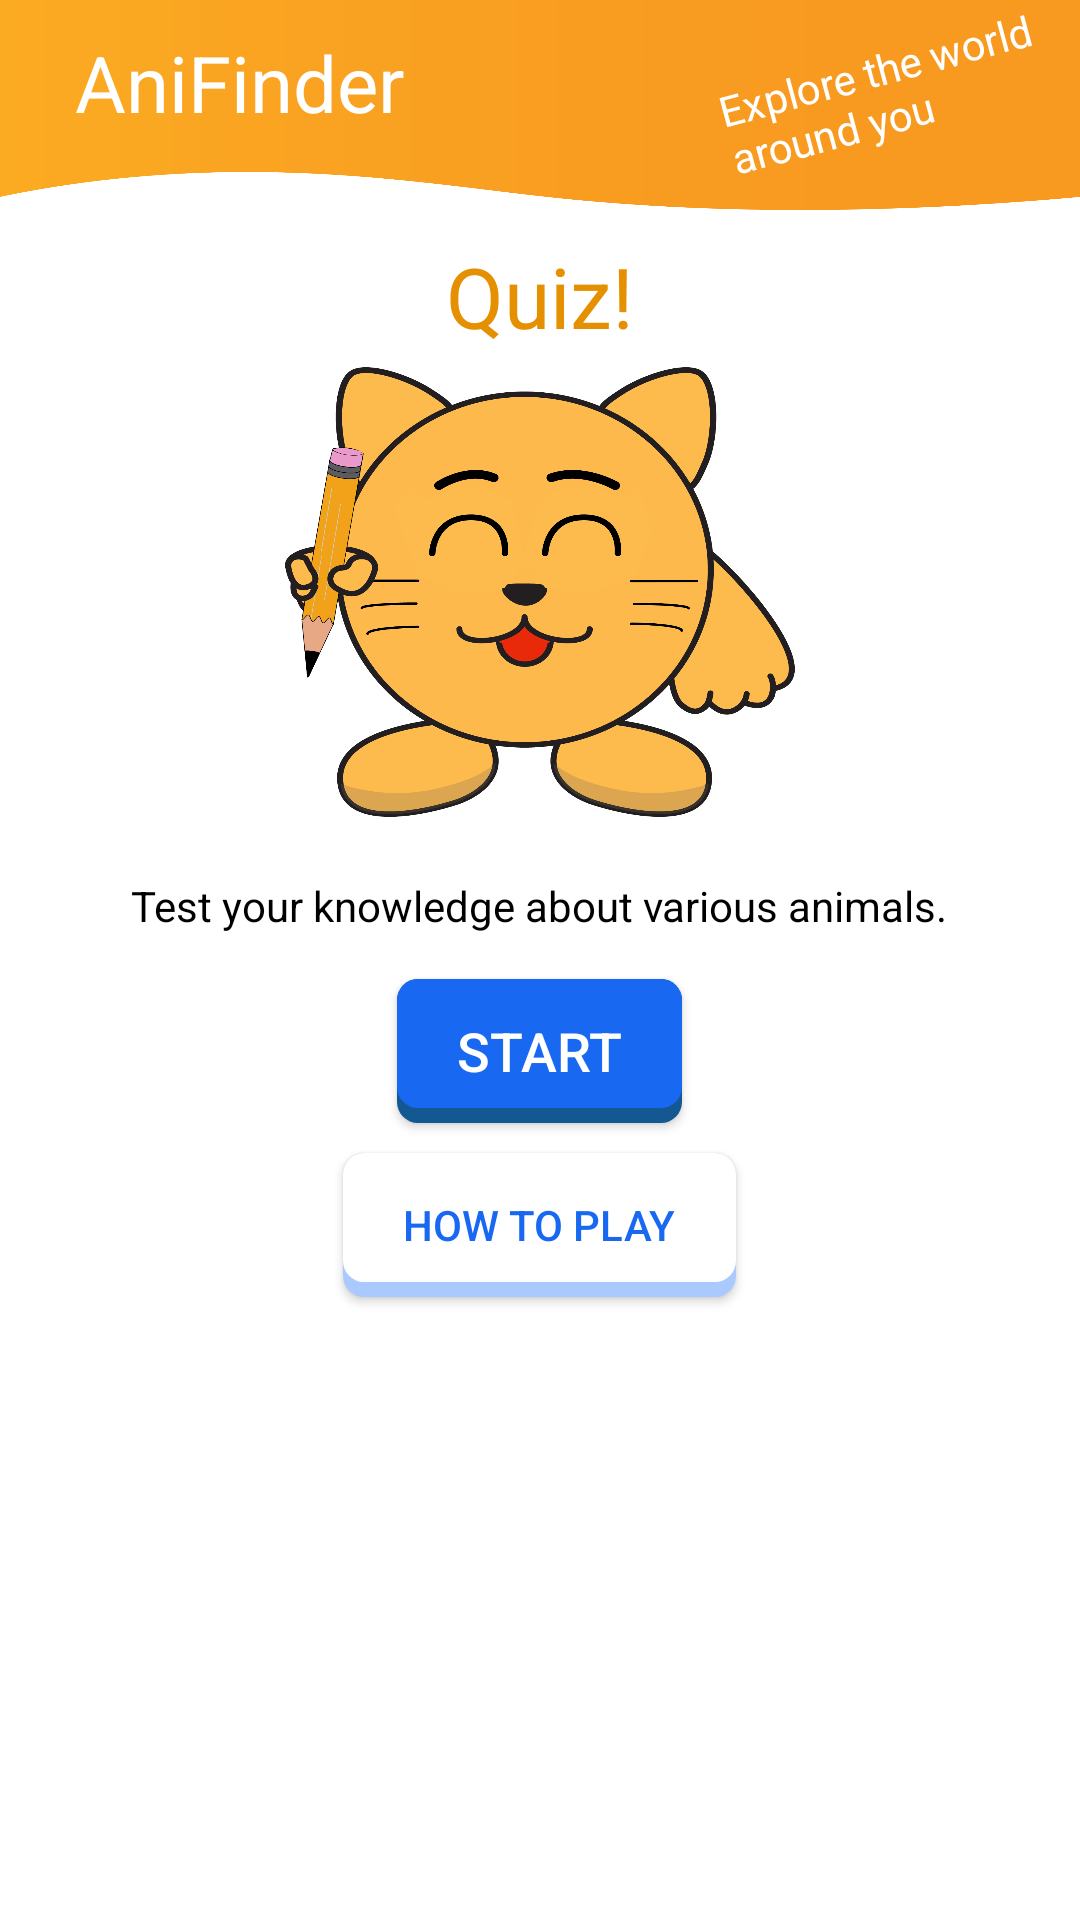

Here is an Android app screen rendered from its layout file. Give the layout XML and the strings, colors and styles it references.
<!-- AndroidManifest.xml: application theme Theme.FinalProjectWithAnimation -->
<!-- res/layout/fragment_loadgame_small.xml -->
<FrameLayout xmlns:android="http://schemas.android.com/apk/res/android"
    xmlns:tools="http://schemas.android.com/tools"
    android:layout_width="match_parent"
    android:layout_height="match_parent"
    tools:context=".LoadGameFragment">

    <LinearLayout
        android:layout_width="match_parent"
        android:layout_height="match_parent"
        android:orientation="vertical"
        android:gravity="center_horizontal">

        <TextView
            android:layout_width="wrap_content"
            android:layout_height="wrap_content"
            android:text="Quiz!"
            android:textColor="@color/orange_900"
            android:textSize="28sp"
            android:layout_marginTop="80dp" />

        <ImageView
            android:layout_marginTop="5dp"
            android:layout_width="170dp"
            android:layout_height="150dp"
            android:background="@drawable/kev_with_pencil"
            android:layout_marginBottom="10dp"
            >
        </ImageView>

        <TextView
            android:layout_width="wrap_content"
            android:layout_height="wrap_content"
            android:text="Test your knowledge about various animals."
            android:textColor="@color/black"
            android:textSize="14sp"
            android:layout_marginTop="10dp"
            android:textAlignment="center" />

        <androidx.appcompat.widget.AppCompatButton
            android:id="@+id/playButton"
            android:layout_width="wrap_content"
            android:layout_height="wrap_content"
            android:text="Start"
            android:textColor="@color/white"
            android:textSize="18sp"
            android:background="@drawable/custom_blue_button"
            android:layout_marginTop="15dp" />

        <androidx.appcompat.widget.AppCompatButton
            android:id="@+id/rulesButton"
            android:layout_width="wrap_content"
            android:layout_height="wrap_content"
            android:text="How To Play"
            android:textColor="@color/blue_800"
            android:background="@drawable/custom_white_button"
            android:textSize="14sp"
            android:layout_marginTop="10dp" />
    </LinearLayout>

    <include
        android:id="@+id/custom_bar"
        layout="@layout/custom_bar_small"></include>

</FrameLayout>
<!-- res/layout/custom_bar_small.xml (included above) -->
<?xml version="1.0" encoding="utf-8"?>
<RelativeLayout xmlns:android="http://schemas.android.com/apk/res/android"
    android:id="@+id/customActionBar"
    android:layout_width="match_parent"
    android:layout_height="70dp"
    android:background="@drawable/actionbarimg"
    >


    <TextView
        android:layout_width="wrap_content"
        android:layout_height="wrap_content"
        android:text="AniFinder"
        android:textColor="@android:color/white"
        android:textSize="26sp"
        android:layout_marginVertical="10dp"
        android:paddingLeft="25dp"
        />

    <TextView
        android:id="@+id/explore"
        android:layout_width="120dp"
        android:layout_height="wrap_content"
        android:text="Explore the world around you"
        android:textColor="@android:color/white"
        android:textSize="14sp"
        android:layout_marginTop="12dp"
        android:layout_centerVertical="true"
        android:layout_alignParentEnd="true"
        android:layout_alignParentTop="true"
        android:rotation="-15"
        />


</RelativeLayout>
<!-- resources referenced by this layout -->
<resources>
  <color name="black">#FF000000</color>
  <color name="blue_800">#1968f1</color>
  <color name="orange_900">#e49000</color>
  <color name="white">#FFFFFFFF</color>
  <!-- drawable actionbarimg: png bitmap (drawable-v24, 15011 bytes) -->
  <!-- drawable custom_blue_button (drawable) -->
  <?xml version="1.0" encoding="utf-8"?>
  <layer-list xmlns:android="http://schemas.android.com/apk/res/android">
      
      <item>
          <shape  android:shape="rectangle">
              
              <solid android:color="#135893" />
  
  
              <corners android:radius="7dp" />
          </shape>
      </item>
      
      <item android:bottom="15px">
          <shape  android:shape="rectangle">
              <padding android:bottom="10dp"
                  android:top="10dp"
                  android:left="20dp"
                  android:right="20dp"/>
              
  
              <solid android:color="@color/blue_800" />
  
              <corners android:radius="7dp" />
          </shape>
      </item>
  </layer-list>
  <!-- drawable custom_white_button (drawable) -->
  <?xml version="1.0" encoding="utf-8"?>
  <layer-list xmlns:android="http://schemas.android.com/apk/res/android">
      
      <item>
          <shape  android:shape="rectangle">
              
              <solid android:color="#aac9ff" />
  
  
              <corners android:radius="7dp" />
          </shape>
      </item>
      
      <item android:bottom="15px">
          <shape  android:shape="rectangle">
              <padding android:bottom="10dp"
                  android:top="10dp"
                  android:left="20dp"
                  android:right="20dp"/>
              
              <solid android:color="@color/white" />
              <corners android:radius="7dp" />
          </shape>
      </item>
  </layer-list>
  <!-- drawable kev_with_pencil: png bitmap (drawable-v24, 156164 bytes) -->
  <style name="Theme.FinalProjectWithAnimation" parent="Theme.MaterialComponents.Light.NoActionBar">
          
          <item name="colorPrimary">@color/orange_800</item>
          <item name="colorPrimaryVariant">@color/orange_900</item>
          <item name="colorOnPrimary">@color/black</item>
          
          <item name="colorSecondary">@color/blue_800</item>
          <item name="colorSecondaryVariant">@color/blue_500</item>
          <item name="colorOnSecondary">@color/black</item>
          
          <item name="android:statusBarColor">?attr/colorPrimaryVariant</item>
      </style>
  <color name="orange_800">#f1a219</color>
  <color name="blue_500">#009eff</color>
</resources>
